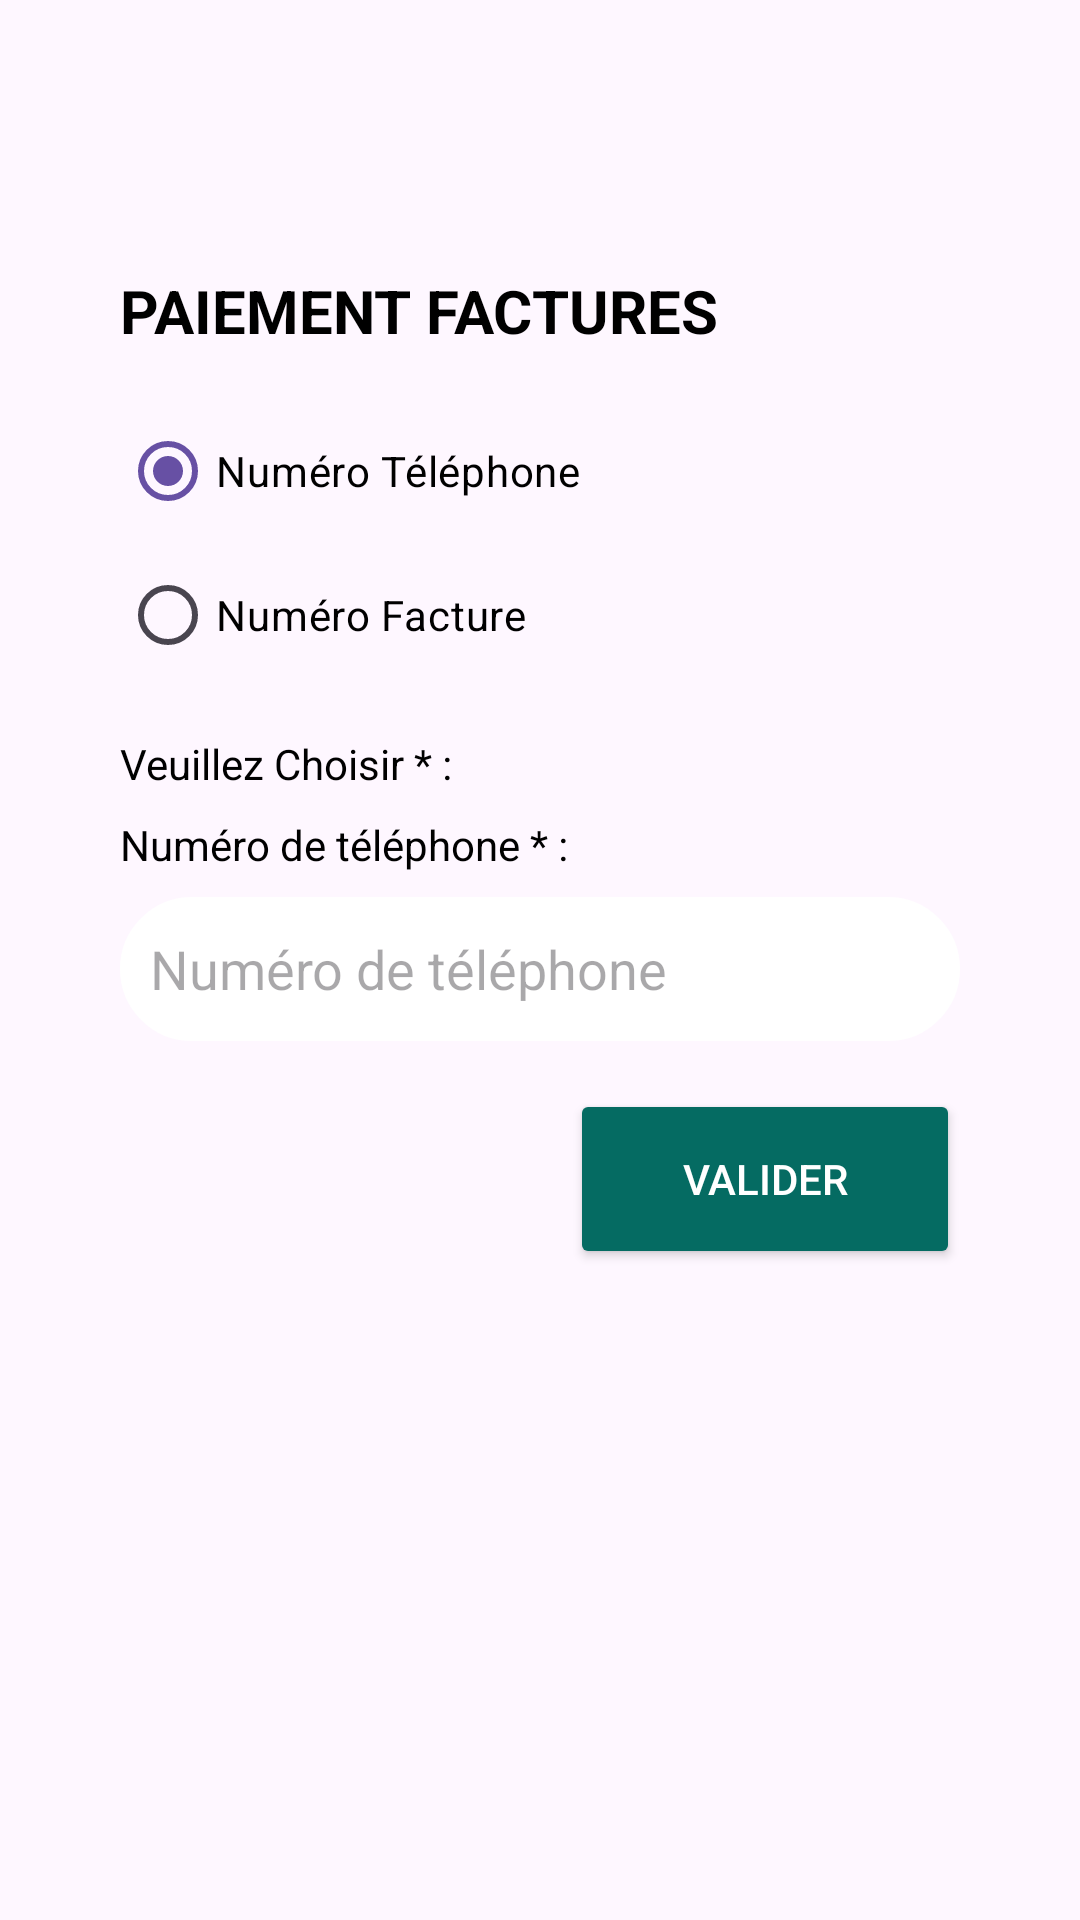

Write the Android layout XML for this screen, with the resource values it uses.
<!-- AndroidManifest.xml: application theme Theme.ElApplication -->
<!-- res/layout/fragment_payment.xml -->
<androidx.constraintlayout.widget.ConstraintLayout
    xmlns:android="http://schemas.android.com/apk/res/android"
    xmlns:app="http://schemas.android.com/apk/res-auto"
    xmlns:tools="http://schemas.android.com/tools"
    android:layout_width="match_parent"
    android:layout_height="match_parent"
    tools:context=".PaymentFragment">

    <LinearLayout
        android:id="@+id/main_layout"
        android:layout_width="match_parent"
        android:layout_height="wrap_content"
        android:orientation="vertical"
        android:paddingStart="40dp"
        android:paddingEnd="40dp"
        android:paddingTop="40dp"
        android:layout_marginTop="50dp"
        tools:ignore="HardcodedText"
        app:layout_constraintTop_toTopOf="parent"
        app:layout_constraintBottom_toTopOf="@id/scroll_view_results">

        <TextView
            android:id="@+id/title_text_view"
            android:layout_width="wrap_content"
            android:layout_height="wrap_content"
            android:text="PAIEMENT FACTURES"
            android:textColor="@color/black"
            android:textSize="20sp"
            android:textStyle="bold"
            android:layout_gravity="start"
            android:paddingBottom="16dp" />

        <RadioGroup
            android:id="@+id/radio_group"
            android:layout_width="wrap_content"
            android:layout_height="wrap_content"
            android:orientation="vertical"
            android:textColor="@color/black"
            android:paddingBottom="16dp">

            <RadioButton
                android:id="@+id/radio_phone_number"
                android:layout_width="wrap_content"
                android:backgroundTint="@color/white"
                android:layout_height="wrap_content"
                android:text="Numéro Téléphone"
                android:textColor="@color/black"
                android:checked="true" />

            <RadioButton
                android:id="@+id/radio_invoice_number"
                android:layout_width="wrap_content"
                android:backgroundTint="@color/white"
                android:layout_height="wrap_content"
                android:textColor="@color/black"
                android:text="Numéro Facture" />
        </RadioGroup>

        <TextView
            android:id="@+id/choose_text_view"
            android:layout_width="wrap_content"
            android:layout_height="wrap_content"
            android:text="Veuillez Choisir * :"
            android:textColor="@color/black"
            android:paddingBottom="8dp"/>

        <TextView
            android:id="@+id/phone_number_text_view"
            android:layout_width="wrap_content"
            android:layout_height="wrap_content"
            android:text="Numéro de téléphone * :"
            android:textColor="@color/black"
            android:paddingBottom="8dp"/>

        <EditText
            android:id="@+id/phone_number_edit_text"
            android:layout_width="match_parent"
            android:layout_height="48dp"
            android:hint="Numéro de téléphone"
            android:inputType="phone"
            android:backgroundTint="@color/white"
            android:background="@drawable/corner_round"
            android:padding="10dp"
            tools:ignore="Autofill" />

        <Button
            android:id="@+id/validate_button"
            android:layout_width="130dp"
            android:layout_height="60dp"
            android:layout_gravity="end"
            android:layout_marginTop="16dp"
            android:text="Valider"
            android:textAllCaps="true"
            android:backgroundTint="#056B62"
            android:textColor="@color/white"/>
    </LinearLayout>

    
    <ScrollView
        android:id="@+id/scroll_view_results"
        android:layout_width="match_parent"
        android:layout_height="0dp"
        android:layout_marginTop="16dp"
        android:scrollbars="vertical"
        app:layout_constraintBottom_toBottomOf="parent"
        app:layout_constraintTop_toBottomOf="@id/main_layout"
        tools:layout_editor_absoluteX="4dp">
    </ScrollView>

</androidx.constraintlayout.widget.ConstraintLayout>
<!-- resources referenced by this layout -->
<resources>
  <!-- drawable corner_round (drawable) -->
  <?xml version="1.0" encoding="utf-8"?>
  <shape xmlns:android="http://schemas.android.com/apk/res/android" android:shape="rectangle">
      <corners android:radius="24dp"/>
      <stroke android:width="1dip" android:color="@color/black"/>
  </shape>
  <style name="Theme.ElApplication" parent="Base.Theme.ElApplication" />
  <style name="Base.Theme.ElApplication" parent="Theme.Material3.DayNight.NoActionBar">
          
          
      </style>
  <!-- not gathered from this repository: default colours our renderer supplied (Android Studio template values) -->
  <color name="black">#FF000000</color>
  <color name="white">#FFFFFFFF</color>
</resources>
